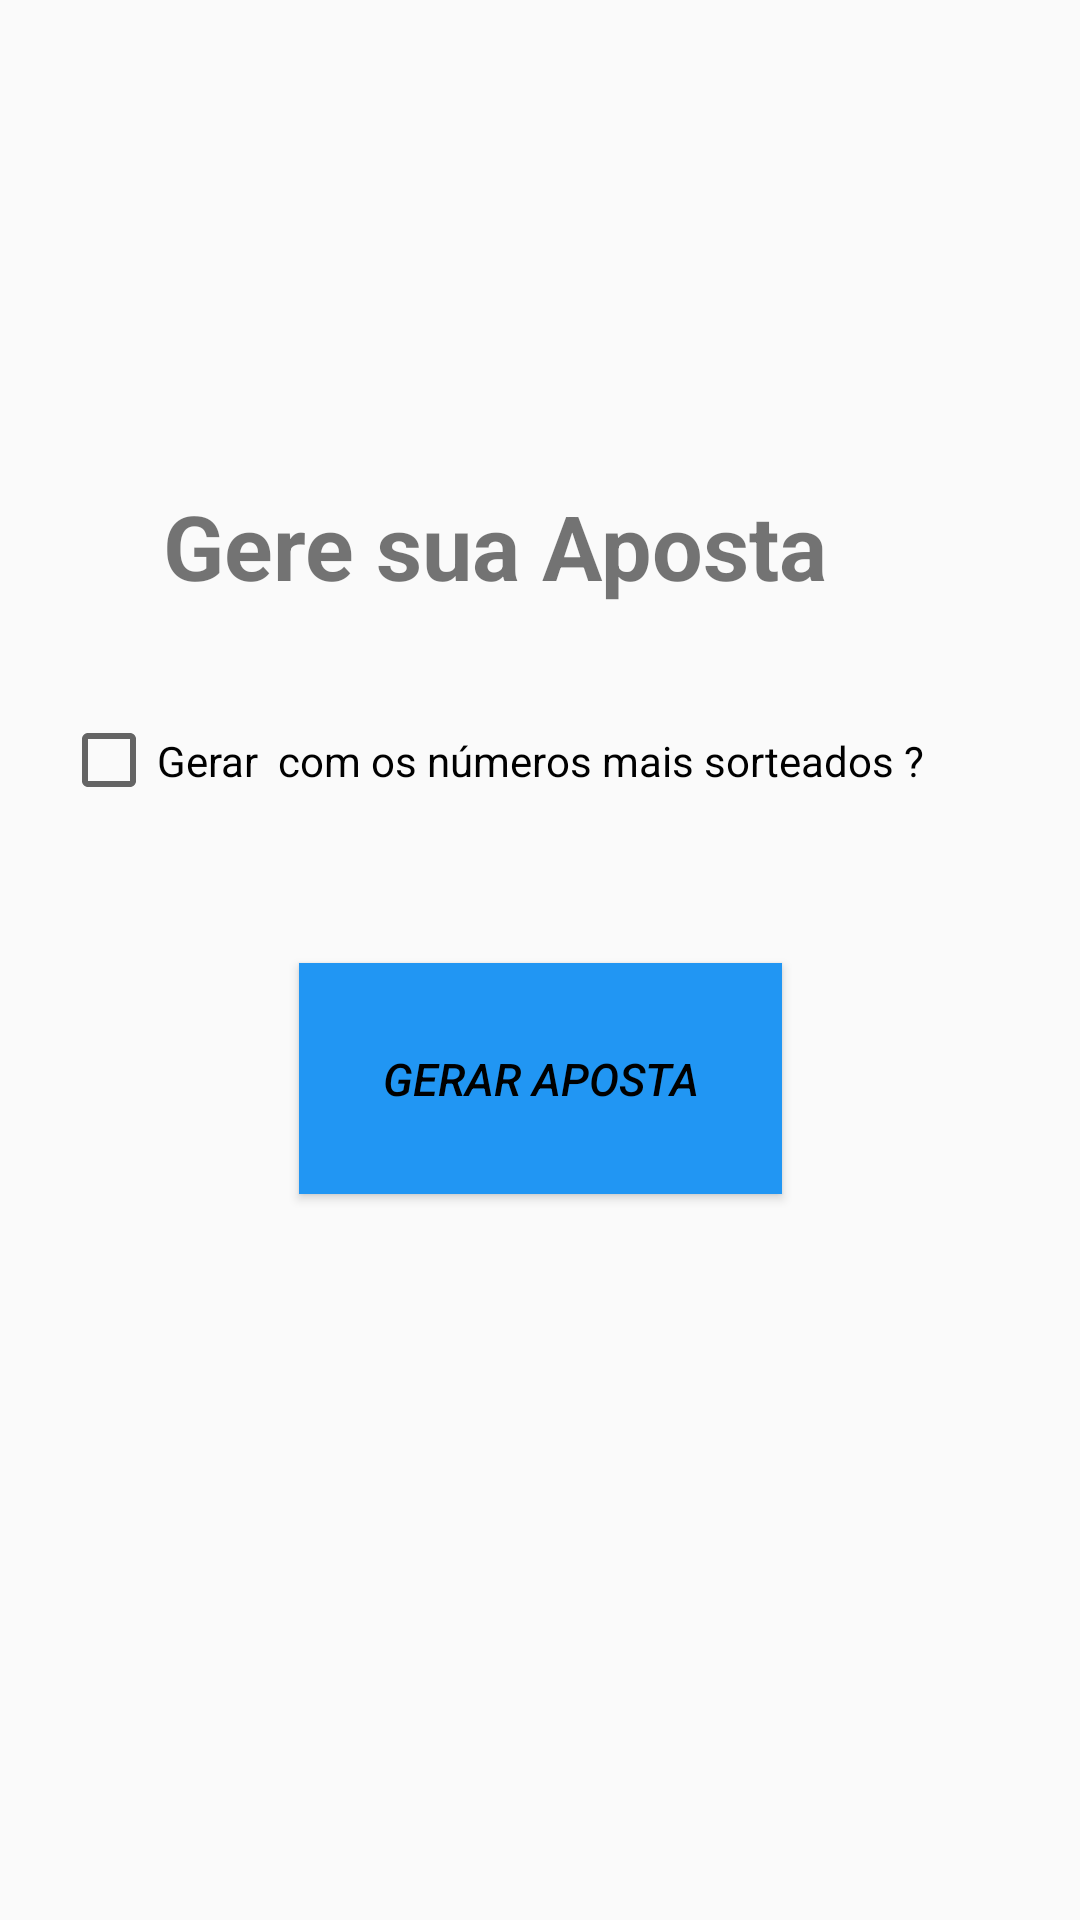

Android layout source for this screen:
<!-- AndroidManifest.xml: application theme AppTheme -->
<!-- res/layout/activity_mega_sena.xml -->
<?xml version="1.0" encoding="utf-8"?>
<android.support.constraint.ConstraintLayout xmlns:android="http://schemas.android.com/apk/res/android"
    xmlns:app="http://schemas.android.com/apk/res-auto"
    xmlns:tools="http://schemas.android.com/tools"
    android:layout_width="match_parent"
    android:layout_height="match_parent"
    android:padding="10dp"
    tools:context=".Views.Mega_senaActivity">

    <Button
        android:id="@+id/btn_mega_sena_gerar"
        style="@style/ButtonPrimary"
        android:layout_width="161dp"
        android:layout_height="77dp"
        android:layout_marginBottom="232dp"
        android:text="Gerar Aposta"
        app:layout_constraintBottom_toBottomOf="parent"
        app:layout_constraintEnd_toEndOf="parent"
        app:layout_constraintStart_toStartOf="parent" />

    <TextView
        android:id="@+id/txt_titulo_mostra_numeros"
        android:layout_width="wrap_content"
        android:layout_height="wrap_content"
        android:layout_marginBottom="428dp"
        android:text="Gere sua Aposta "
        android:textAlignment="center"
        android:textSize="30sp"
        android:textStyle="bold"
        app:layout_constraintBottom_toBottomOf="parent"
        app:layout_constraintEnd_toEndOf="parent"
        app:layout_constraintHorizontal_bias="0.396"
        app:layout_constraintStart_toStartOf="parent" />

    <CheckBox
        android:id="@+id/Mais_Sorteados"
        android:layout_width="388dp"
        android:layout_height="57dp"
        android:layout_marginStart="64dp"
        android:layout_marginLeft="64dp"
        android:layout_marginEnd="8dp"
        android:layout_marginRight="8dp"
        android:layout_marginBottom="348dp"
        android:text="Gerar  com os números mais sorteados ? "
        app:layout_constraintBottom_toBottomOf="parent"
        app:layout_constraintEnd_toEndOf="parent"
        app:layout_constraintHorizontal_bias="0.448"
        app:layout_constraintStart_toStartOf="parent" />

    <TextView
        android:id="@+id/lbl_nomeUsuario_ms"
        android:layout_width="293dp"
        android:layout_height="52dp"
        android:layout_marginBottom="544dp"
        app:layout_constraintBottom_toBottomOf="parent"
        app:layout_constraintStart_toStartOf="parent" />


</android.support.constraint.ConstraintLayout>
<!-- resources referenced by this layout -->
<resources>
  <style name="ButtonPrimary" parent="Base.TextAppearance.AppCompat.Button">
          <item name="android:textSize">15sp</item>
          <item name="android:background">@color/colorPrimary</item>
          <item name="android:textColor">@color/colorPrimaryDark</item>
          <item name="android:textStyle">italic</item>
      </style>
  
      //meu estilo de botão calculadora
  <style name="AppTheme" parent="Theme.AppCompat.Light.DarkActionBar">
          
          <item name="colorPrimary">@color/colorPrimary</item>
          <item name="colorPrimaryDark">@color/colorPrimaryDark</item>
          <item name="colorAccent">@color/colorAccent</item>
      </style>
  
      //meu estilo de botão
  <color name="colorPrimary">#2196F3</color>
  <color name="colorPrimaryDark">#000000</color>
  <color name="colorAccent">#FF9800</color>
</resources>
